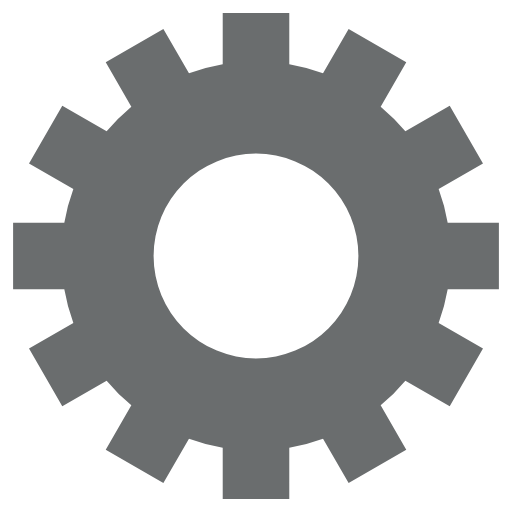
t = 0.00 s
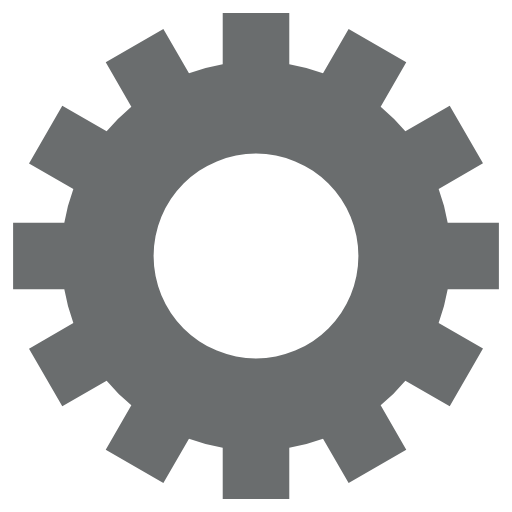
t = 2.48 s
t = 4.95 s: frame unchanged from t = 2.48 s, image omitted
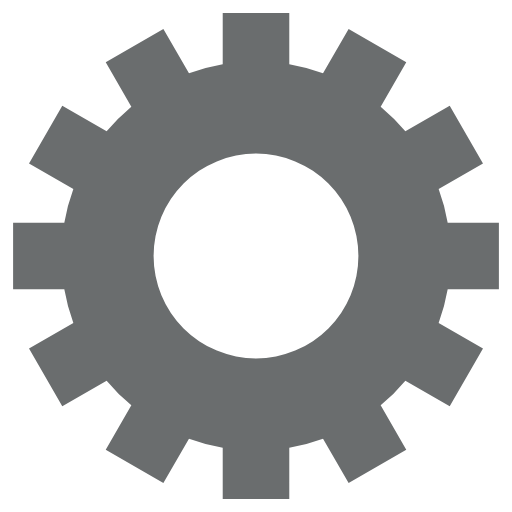
t = 7.43 s

The animated SVG that drew these frames (rendered in a browser with its animation timeline set to each time). Animation: 1 SMIL element (animateTransform=1); one cycle of 9.90 s, repeats indefinitely.

<svg class="lds-gear" width="200px"  height="200px"  xmlns="http://www.w3.org/2000/svg" xmlns:xlink="http://www.w3.org/1999/xlink" viewBox="0 0 100 100" preserveAspectRatio="xMidYMid" style="background: none;"><g transform="translate(50 50)">
<g transform="rotate(186.659)">
<animateTransform attributeName="transform" type="rotate" values="0;360" keyTimes="0;1" dur="9.9s" repeatCount="indefinite"></animateTransform><path d="M37.43995192304605 -6.5 L47.43995192304605 -6.5 L47.43995192304605 6.5 L37.43995192304605 6.5 A38 38 0 0 1 35.67394948182593 13.090810836924174 L35.67394948182593 13.090810836924174 L44.33420351967032 18.090810836924174 L37.83420351967032 29.34914108612188 L29.17394948182593 24.34914108612188 A38 38 0 0 1 24.34914108612188 29.17394948182593 L24.34914108612188 29.17394948182593 L29.34914108612188 37.83420351967032 L18.090810836924184 44.33420351967032 L13.090810836924183 35.67394948182593 A38 38 0 0 1 6.5 37.43995192304605 L6.5 37.43995192304605 L6.500000000000001 47.43995192304605 L-6.499999999999995 47.43995192304606 L-6.499999999999996 37.43995192304606 A38 38 0 0 1 -13.09081083692417 35.67394948182593 L-13.09081083692417 35.67394948182593 L-18.09081083692417 44.33420351967032 L-29.34914108612187 37.834203519670325 L-24.349141086121872 29.173949481825936 A38 38 0 0 1 -29.17394948182592 24.34914108612189 L-29.17394948182592 24.34914108612189 L-37.83420351967031 29.349141086121893 L-44.33420351967031 18.0908108369242 L-35.67394948182592 13.090810836924193 A38 38 0 0 1 -37.43995192304605 6.5000000000000036 L-37.43995192304605 6.5000000000000036 L-47.43995192304605 6.500000000000004 L-47.43995192304606 -6.499999999999993 L-37.43995192304606 -6.499999999999994 A38 38 0 0 1 -35.67394948182593 -13.090810836924167 L-35.67394948182593 -13.090810836924167 L-44.33420351967032 -18.090810836924163 L-37.834203519670325 -29.34914108612187 L-29.173949481825936 -24.34914108612187 A38 38 0 0 1 -24.349141086121893 -29.17394948182592 L-24.349141086121893 -29.17394948182592 L-29.349141086121897 -37.834203519670304 L-18.0908108369242 -44.334203519670304 L-13.090810836924195 -35.67394948182592 A38 38 0 0 1 -6.500000000000005 -37.43995192304605 L-6.500000000000005 -37.43995192304605 L-6.500000000000007 -47.43995192304605 L6.49999999999999 -47.43995192304606 L6.499999999999992 -37.43995192304606 A38 38 0 0 1 13.090810836924149 -35.67394948182594 L13.090810836924149 -35.67394948182594 L18.090810836924142 -44.33420351967033 L29.349141086121847 -37.83420351967034 L24.349141086121854 -29.17394948182595 A38 38 0 0 1 29.17394948182592 -24.349141086121893 L29.17394948182592 -24.349141086121893 L37.834203519670304 -29.349141086121897 L44.334203519670304 -18.0908108369242 L35.67394948182592 -13.090810836924197 A38 38 0 0 1 37.43995192304605 -6.500000000000007 M0 -20A20 20 0 1 0 0 20 A20 20 0 1 0 0 -20" fill="#6a6d6e"></path></g></g></svg>
